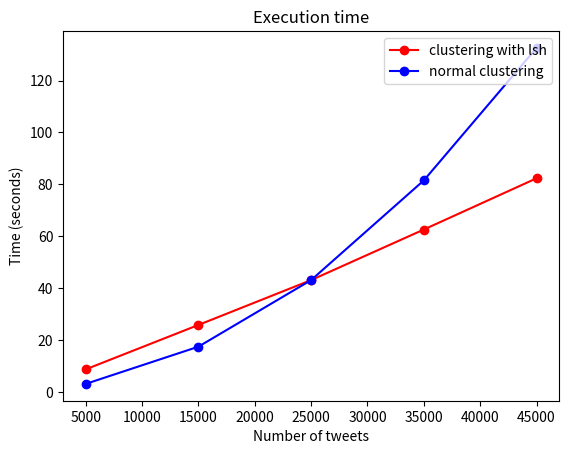

Python code for this plot:
import matplotlib.pyplot as plt
#lsh
plt.plot([5000, 15000, 25000, 35000, 45000], [8.85, 25.94, 43.20, 62.66, 82.38], 'ro-', label="clustering with lsh")
#no lsh
plt.plot([5000, 15000, 25000, 35000, 45000], [3.26, 17.58, 43.20, 81.56, 132.54], 'bo-', label="normal clustering")
#plt.axis([0, 6, 0, 20])
plt.title('Execution time')
plt.legend(loc='upper right')
plt.ylabel('Time (seconds)')
plt.xlabel('Number of tweets')
#plt.plot(x,y,'bo-',markevery=100)
plt.show()



